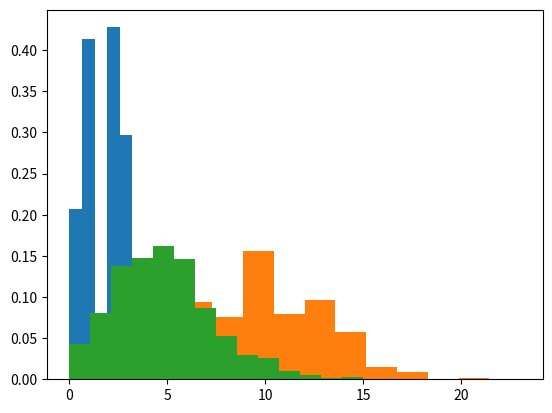

Write Python code to recreate this figure.
import numpy as np
import matplotlib.pyplot as plt
lamda_values=[2,10,5]
for lamda in lamda_values:
    print(lamda)
    s = np.random.poisson(lamda,1000)
    count, bins, ignored = plt.hist(s, 14, density=True)
    plt.show()